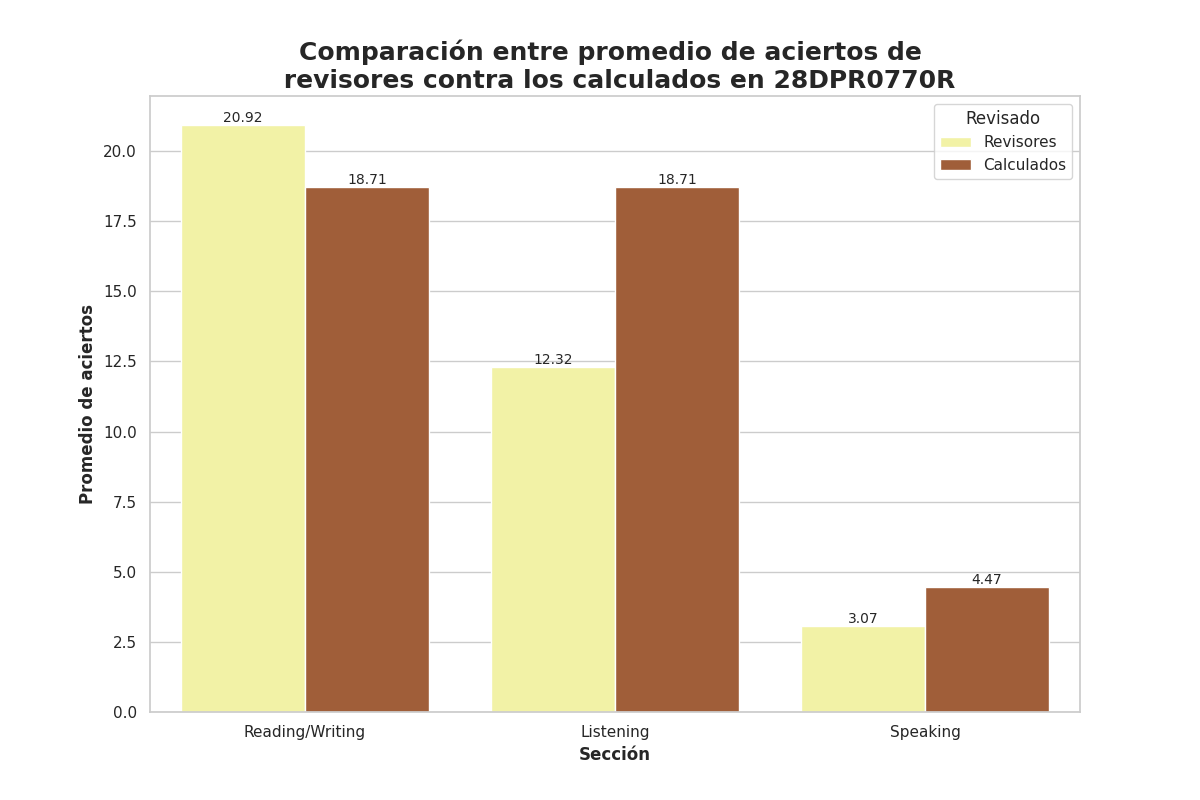

Source data for this figure (header and first rows):
Seccion, Revisado, Aciertos
Reading/Writing, Revisores, 20.92
Reading/Writing, Calculados, 18.71
Listening, Revisores, 12.32
Listening, Calculados, 18.71
Speaking, Revisores, 3.07
Speaking, Calculados, 4.47
